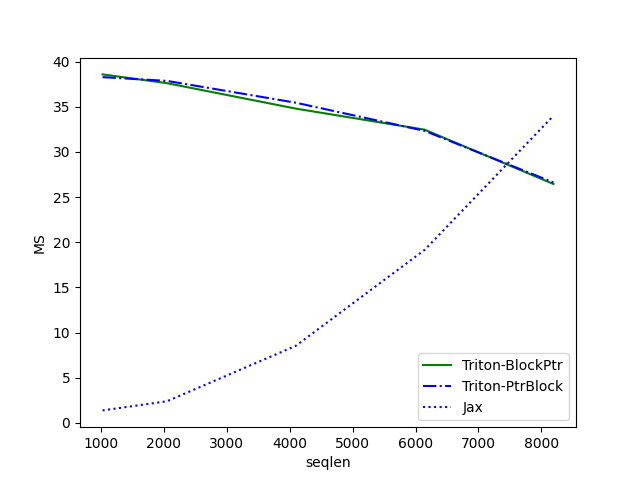

The data file committed next to this chart (first rows):
seqlen, Triton-BlockPtr, Triton-PtrBlock, Jax
1024, 38.59, 38.28, 1.379
2048, 37.62, 37.87, 2.391
4096, 34.8, 35.45, 8.531
6144, 32.47, 32.33, 19.15
8192, 26.45, 26.62, 34
